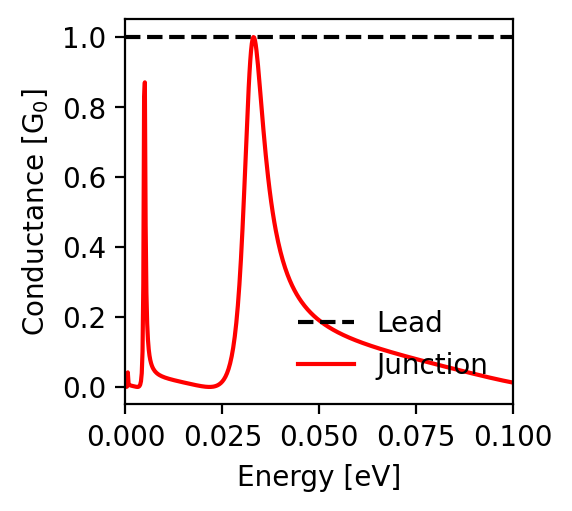

Data behind this chart, as committed beside it:
energy; conductance_lead; conductance_junction
-0.1; 1.0; 0.012
-0.0998; 1.0; 0.013
-0.0996; 1.0; 0.013
-0.0994; 1.0; 0.014
-0.0992; 1.0; 0.014
-0.099; 1.0; 0.015
-0.0988; 1.0; 0.015
-0.0986; 1.0; 0.015
-0.0984; 1.0; 0.016
-0.0982; 1.0; 0.016
-0.098; 1.0; 0.017
-0.0978; 1.0; 0.017
-0.0976; 1.0; 0.018
-0.0974; 1.0; 0.018
-0.0972; 1.0; 0.019
-0.097; 1.0; 0.019
-0.0968; 1.0; 0.02
-0.0966; 1.0; 0.02
-0.0964; 1.0; 0.021
-0.0962; 1.0; 0.021
-0.096; 1.0; 0.022
-0.0958; 1.0; 0.022
-0.0956; 1.0; 0.023
-0.0954; 1.0; 0.023
-0.0952; 1.0; 0.024
-0.095; 1.0; 0.024
-0.0948; 1.0; 0.025
-0.0946; 1.0; 0.025
-0.0944; 1.0; 0.026
-0.0942; 1.0; 0.026
-0.094; 1.0; 0.027
-0.0938; 1.0; 0.027
-0.0936; 1.0; 0.028
-0.0934; 1.0; 0.028
-0.0932; 1.0; 0.029
-0.093; 1.0; 0.029
-0.0928; 1.0; 0.03
-0.0926; 1.0; 0.03
-0.0924; 1.0; 0.031
-0.0922; 1.0; 0.031
-0.092; 1.0; 0.032
-0.0918; 1.0; 0.032
-0.0916; 1.0; 0.033
-0.0914; 1.0; 0.033
-0.0912; 1.0; 0.034
-0.091; 1.0; 0.035
-0.0908; 1.0; 0.035
-0.0906; 1.0; 0.036
-0.0904; 1.0; 0.036
-0.0902; 1.0; 0.037
-0.09; 1.0; 0.037
-0.0898; 1.0; 0.038
-0.0896; 1.0; 0.038
-0.0894; 1.0; 0.039
-0.0892; 1.0; 0.039
-0.089; 1.0; 0.04
-0.0888; 1.0; 0.04
-0.0886; 1.0; 0.041
-0.0884; 1.0; 0.042
-0.0882; 1.0; 0.042
... 941 more rows
